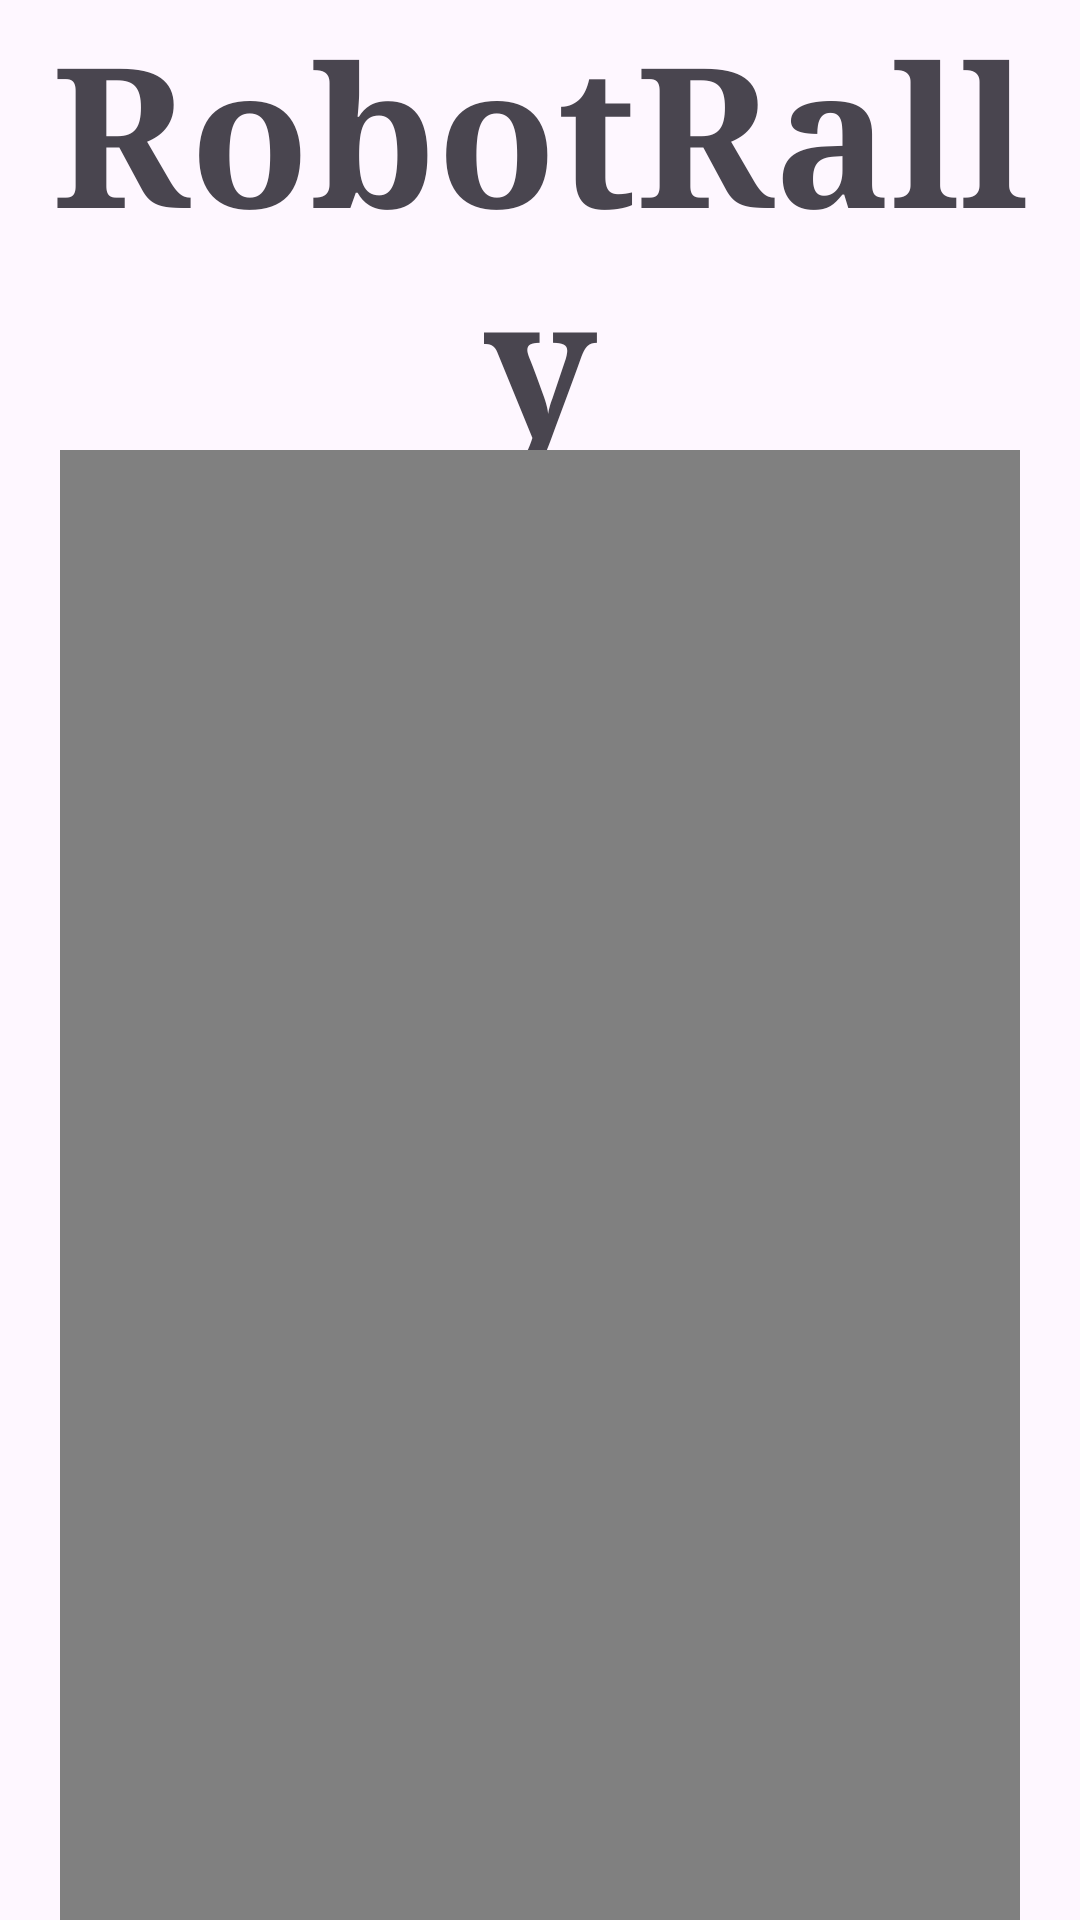

Write the Android layout XML for this screen, with the resource values it uses.
<!-- AndroidManifest.xml: application theme Theme.RobotRally2Local -->
<!-- res/layout/level_select_dynamic.xml -->
<?xml version="1.0" encoding="utf-8"?>
<RelativeLayout xmlns:android="http://schemas.android.com/apk/res/android"
    android:layout_width="match_parent"
    android:layout_height="match_parent"
    xmlns:tools="http://schemas.android.com/tools">

    <TextView
        android:id="@+id/title"
        android:layout_width="match_parent"
        android:layout_height="150sp"
        android:text="@string/app_name"
        android:textSize="65sp"
        android:gravity="center"
        android:textStyle="bold"
        android:fontFamily="serif"/>

    <GridView
        android:id="@+id/dynamicLevelLayout"
        android:layout_width="375sp"
        android:layout_height="550sp"
        android:layout_below="@id/title"
        android:layout_marginHorizontal="20sp"
        android:background="@color/gray"
        android:numColumns="2"
        android:gravity="center"
        tools:listitem="@layout/level_select_level_tile"/>

    <androidx.appcompat.widget.AppCompatButton
        android:id="@+id/settingsButton"
        android:layout_width="150dp"
        android:layout_height="50dp"
        android:layout_below="@id/dynamicLevelLayout"
        android:layout_marginStart="131.5dp"
        android:layout_marginTop="20dp"
        android:text="Settings"
        android:textSize="20sp"
        android:gravity="center"
        android:textStyle="bold"/>

    <androidx.appcompat.widget.AppCompatButton
        android:id="@+id/clearSaveButton"
        android:layout_width="150dp"
        android:layout_height="50dp"
        android:layout_below="@id/settingsButton"
        android:layout_marginStart="131.5dp"
        android:layout_marginTop="10dp"
        android:text="Clear Save"
        android:textStyle="bold"
        android:textSize="20sp"/>

</RelativeLayout>
<!-- res/layout/level_select_level_tile.xml (included above) -->
<?xml version="1.0" encoding="utf-8"?>
<RelativeLayout xmlns:android="http://schemas.android.com/apk/res/android"
    android:layout_width="165sp"
    android:layout_height="165sp">

    <androidx.appcompat.widget.AppCompatButton
        android:id="@+id/levelDynamic"
        android:layout_width="165sp"
        android:layout_height="125sp"
        android:textSize="26sp"
        android:gravity="center"/>

    <ImageView
        android:id="@+id/levelRatingDynamic"
        android:layout_width="162sp"
        android:layout_height="40sp"
        android:layout_marginVertical="118sp"
        android:background="@color/lime_green"
        android:contentDescription="@string/image_description"/>

</RelativeLayout>
<!-- resources referenced by this layout -->
<resources>
  <color name="gray">#808080</color>
  <color name="lime_green">#32CD32</color>
  <string name="app_name">RobotRally</string>
  <style name="Theme.RobotRally2Local" parent="Base.Theme.RobotRally2Local" />
  <style name="Base.Theme.RobotRally2Local" parent="Theme.Material3.DayNight.NoActionBar">
          
          
      </style>
</resources>
